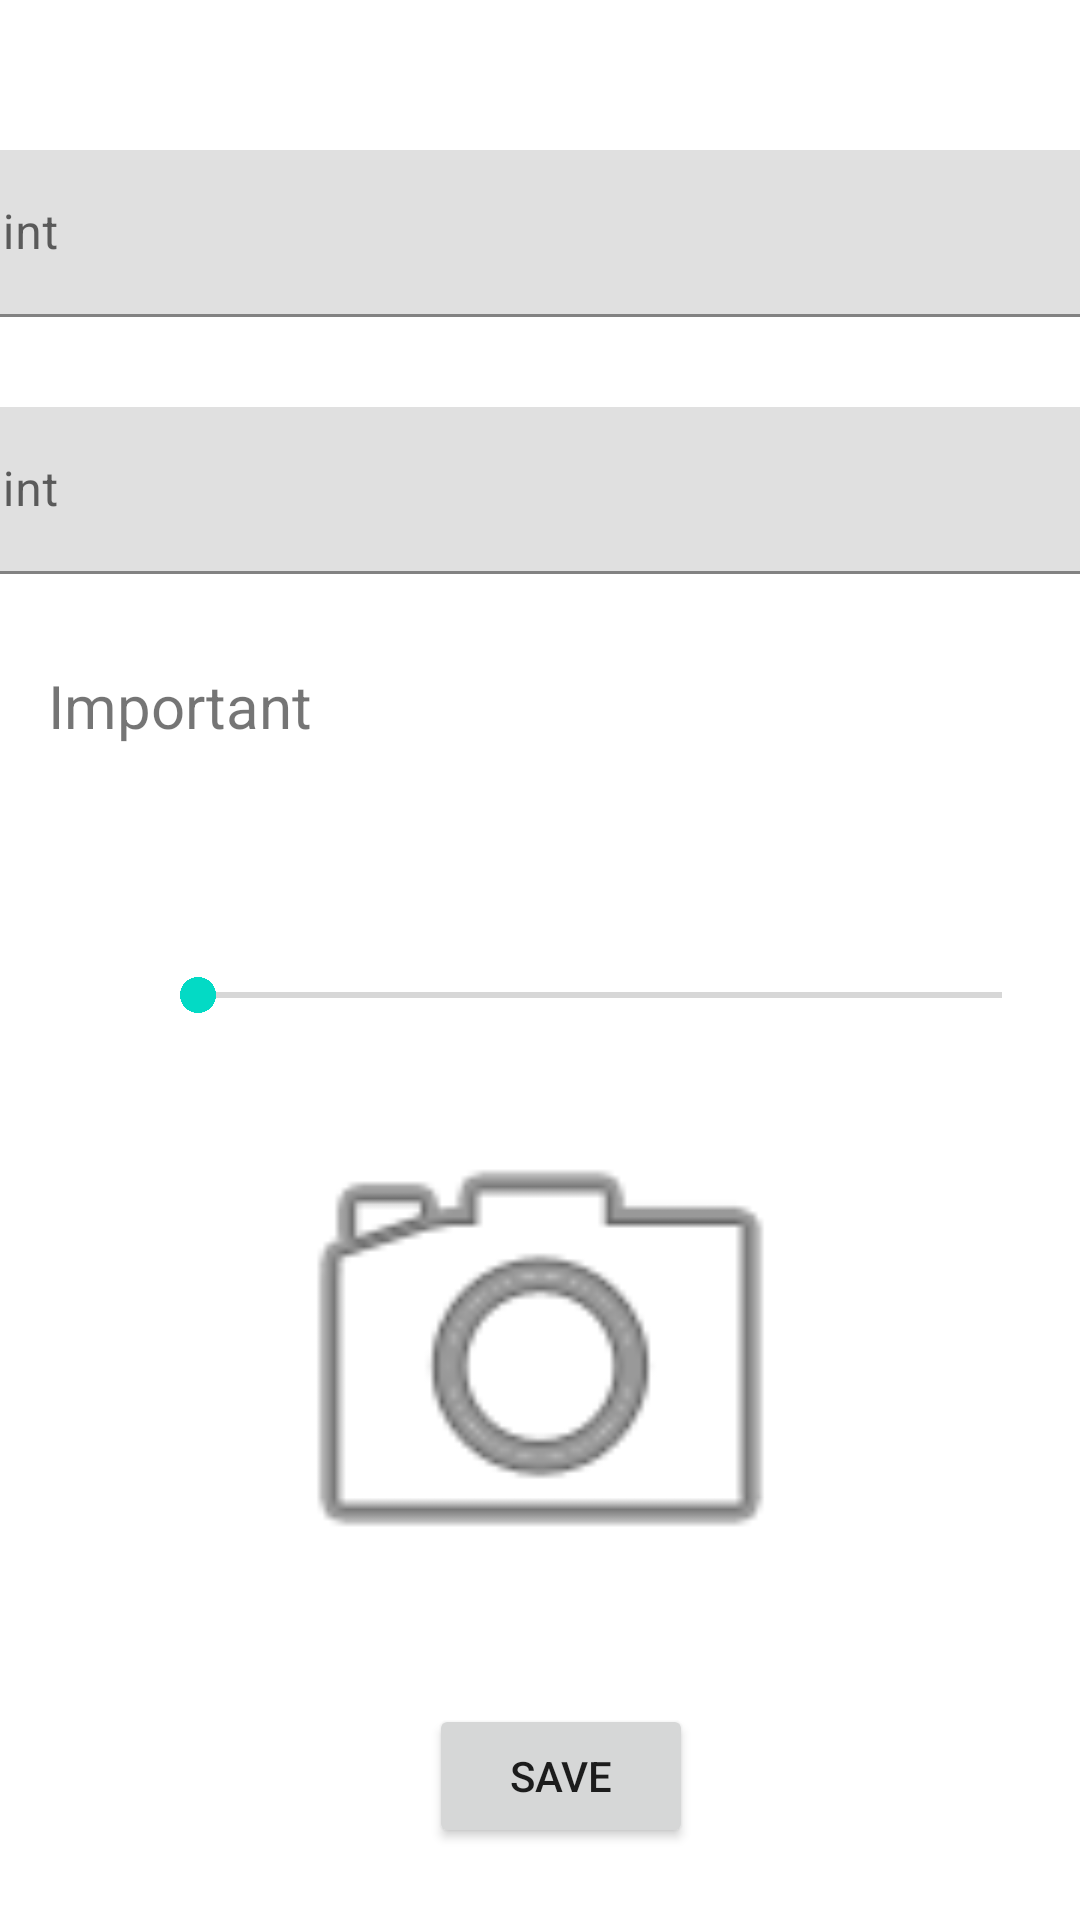

The Android layout XML behind this screen, and the referenced resources:
<!-- AndroidManifest.xml: application theme Theme.OsamaFinalProject -->
<!-- res/layout/activity_add_locations.xml -->
<?xml version="1.0" encoding="utf-8"?>
<androidx.constraintlayout.widget.ConstraintLayout xmlns:android="http://schemas.android.com/apk/res/android"
    xmlns:app="http://schemas.android.com/apk/res-auto"
    xmlns:tools="http://schemas.android.com/tools"
    android:layout_width="match_parent"
    android:layout_height="match_parent"
    tools:context=".AddLocations">

    <Button
        android:id="@+id/Addsavebtn"
        android:layout_width="wrap_content"
        android:layout_height="wrap_content"
        android:layout_marginBottom="24dp"
        android:text="Save"
        app:layout_constraintBottom_toBottomOf="parent"
        app:layout_constraintEnd_toEndOf="parent"
        app:layout_constraintHorizontal_bias="0.526"
        app:layout_constraintStart_toStartOf="parent" />

    <ImageView
        android:id="@+id/imageView"
        android:layout_width="213dp"
        android:layout_height="0dp"
        android:layout_marginBottom="92dp"
        app:layout_constraintBottom_toBottomOf="parent"
        app:layout_constraintEnd_toEndOf="parent"
        app:layout_constraintStart_toStartOf="parent"
        app:layout_constraintTop_toBottomOf="@+id/seekBar"
        app:srcCompat="@android:drawable/ic_menu_camera" />

    <SeekBar
        android:id="@+id/seekBar"
        android:layout_width="300dp"
        android:layout_height="50dp"
        android:layout_marginStart="50dp"
        android:layout_marginTop="5dp"
        app:layout_constraintBottom_toTopOf="@+id/imageView"
        app:layout_constraintStart_toStartOf="parent"
        app:layout_constraintTop_toBottomOf="@+id/tvImportant" />

    <TextView
        android:id="@+id/tvImportant"
        android:layout_width="100dp"
        android:layout_height="50dp"
        android:layout_marginStart="16dp"
        android:layout_marginBottom="30dp"
        android:text="Important"
        android:textSize="20sp"
        app:layout_constraintBottom_toTopOf="@+id/seekBar"
        app:layout_constraintStart_toStartOf="parent"
        app:layout_constraintTop_toBottomOf="@+id/textInputLayout8" />

    <com.google.android.material.textfield.TextInputLayout
        android:id="@+id/textInputLayout8"
        android:layout_width="409dp"
        android:layout_height="wrap_content"
        android:layout_marginTop="50dp"
        android:layout_marginBottom="116dp"
        app:layout_constraintBottom_toTopOf="@+id/tvImportant"
        app:layout_constraintEnd_toEndOf="parent"
        app:layout_constraintStart_toStartOf="parent"
        app:layout_constraintTop_toTopOf="parent">

        <com.google.android.material.textfield.TextInputEditText
            android:layout_width="match_parent"
            android:layout_height="wrap_content"
            android:hint="hint" />
    </com.google.android.material.textfield.TextInputLayout>

    <com.google.android.material.textfield.TextInputLayout
        android:id="@+id/textInputLayout9"
        android:layout_width="409dp"
        android:layout_height="wrap_content"
        android:layout_marginTop="30dp"
        app:layout_constraintEnd_toEndOf="parent"
        app:layout_constraintStart_toStartOf="parent"
        app:layout_constraintTop_toBottomOf="@+id/textInputLayout8">

        <com.google.android.material.textfield.TextInputEditText
            android:layout_width="match_parent"
            android:layout_height="wrap_content"
            android:hint="hint" />
    </com.google.android.material.textfield.TextInputLayout>

</androidx.constraintlayout.widget.ConstraintLayout>
<!-- resources referenced by this layout -->
<resources>
  <style name="Theme.OsamaFinalProject" parent="Theme.MaterialComponents.DayNight.DarkActionBar">
          
          <item name="colorPrimary">@color/purple_500</item>
          <item name="colorPrimaryVariant">@color/purple_700</item>
          <item name="colorOnPrimary">@color/white</item>
          
          <item name="colorSecondary">@color/teal_200</item>
          <item name="colorSecondaryVariant">@color/teal_700</item>
          <item name="colorOnSecondary">@color/black</item>
          
          <item name="android:statusBarColor" tools:targetApi="l">?attr/colorPrimaryVariant</item>
          
      </style>
  <!-- not gathered from this repository: default colours our renderer supplied (Android Studio template values) -->
  <color name="purple_500">#FF6200EE</color>
  <color name="purple_700">#FF3700B3</color>
  <color name="teal_200">#FF03DAC5</color>
  <color name="teal_700">#FF018786</color>
  <color name="black">#FF000000</color>
  <color name="white">#FFFFFFFF</color>
</resources>
